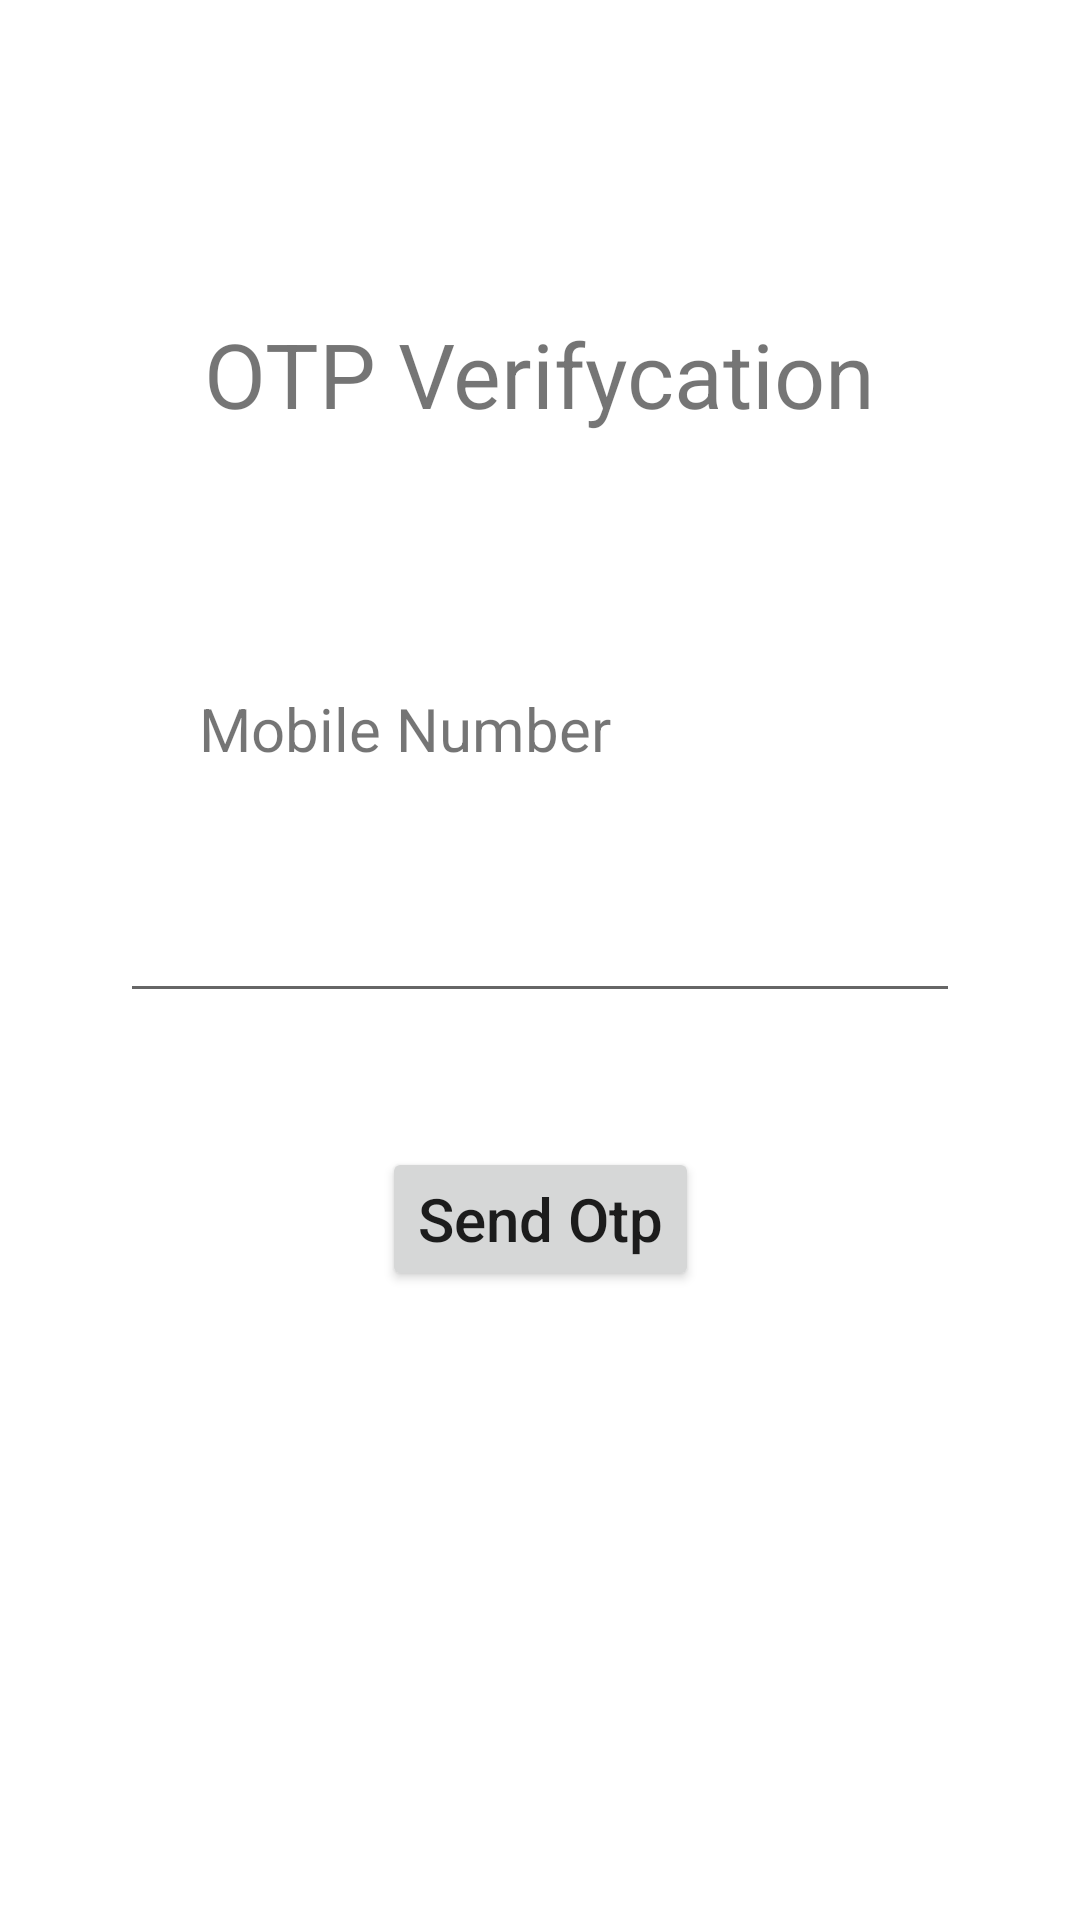

Android layout source for this screen:
<!-- AndroidManifest.xml: application theme Theme.OTPVerifySample -->
<!-- res/layout/fragment_login_otp.xml -->
<?xml version="1.0" encoding="utf-8"?>
<androidx.constraintlayout.widget.ConstraintLayout xmlns:android="http://schemas.android.com/apk/res/android"
    xmlns:app="http://schemas.android.com/apk/res-auto"
    xmlns:tools="http://schemas.android.com/tools"
    android:layout_width="match_parent"
    android:layout_height="match_parent"
    tools:context=".loginOtpFragment">


    <TextView
        android:id="@+id/textView"
        android:layout_width="wrap_content"
        android:layout_height="wrap_content"
        android:text="OTP Verifycation"
        android:textSize="30sp"
        app:layout_constraintBottom_toBottomOf="parent"
        app:layout_constraintEnd_toEndOf="parent"
        app:layout_constraintStart_toStartOf="parent"
        app:layout_constraintTop_toTopOf="parent"
        app:layout_constraintVertical_bias="0.174" />

    <TextView
        android:id="@+id/textView2"
        android:layout_width="wrap_content"
        android:layout_height="wrap_content"
        android:text="Mobile Number"
        android:textSize="20sp"
        app:layout_constraintBottom_toBottomOf="parent"
        app:layout_constraintEnd_toEndOf="parent"
        app:layout_constraintHorizontal_bias="0.298"
        app:layout_constraintStart_toStartOf="parent"
        app:layout_constraintTop_toBottomOf="@+id/textView"
        app:layout_constraintVertical_bias="0.181" />

    <EditText
        android:id="@+id/editText"
        android:layout_width="match_parent"
        android:layout_height="wrap_content"
        android:layout_margin="40dp"
        app:layout_constraintBottom_toBottomOf="parent"
        app:layout_constraintEnd_toEndOf="parent"
        app:layout_constraintHorizontal_bias="1.0"
        app:layout_constraintStart_toStartOf="parent"
        app:layout_constraintTop_toBottomOf="@+id/textView2"
        app:layout_constraintVertical_bias="0.0" />

    <Button
        android:id="@+id/button"
        android:layout_width="wrap_content"
        android:layout_height="wrap_content"
        android:text="Send Otp"
        android:textAllCaps="false"
        android:textSize="20dp"
        app:layout_constraintBottom_toBottomOf="parent"
        app:layout_constraintEnd_toEndOf="parent"
        app:layout_constraintStart_toStartOf="parent"
        app:layout_constraintTop_toBottomOf="@+id/editText"
        app:layout_constraintVertical_bias="0.176" />

</androidx.constraintlayout.widget.ConstraintLayout>
<!-- resources referenced by this layout -->
<resources>
  <style name="Theme.OTPVerifySample" parent="Theme.MaterialComponents.DayNight.DarkActionBar">
          
          <item name="colorPrimary">@color/purple_500</item>
          <item name="colorPrimaryVariant">@color/purple_700</item>
          <item name="colorOnPrimary">@color/white</item>
          
          <item name="colorSecondary">@color/teal_200</item>
          <item name="colorSecondaryVariant">@color/teal_700</item>
          <item name="colorOnSecondary">@color/black</item>
          
          <item name="android:statusBarColor">?attr/colorPrimaryVariant</item>
          
      </style>
  <!-- not gathered from this repository: default colours our renderer supplied (Android Studio template values) -->
  <color name="purple_500">#FF6200EE</color>
  <color name="purple_700">#FF3700B3</color>
  <color name="teal_200">#FF03DAC5</color>
  <color name="teal_700">#FF018786</color>
  <color name="black">#FF000000</color>
  <color name="white">#FFFFFFFF</color>
</resources>
